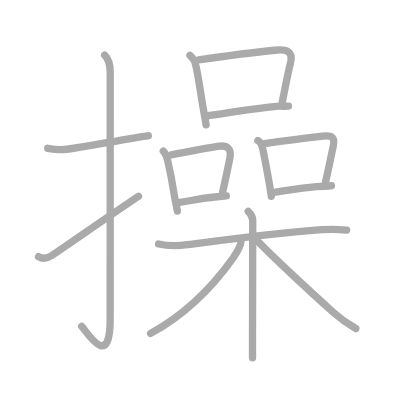
t = 0.00 s
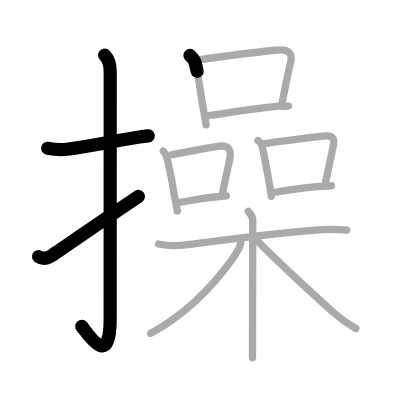
t = 3.25 s
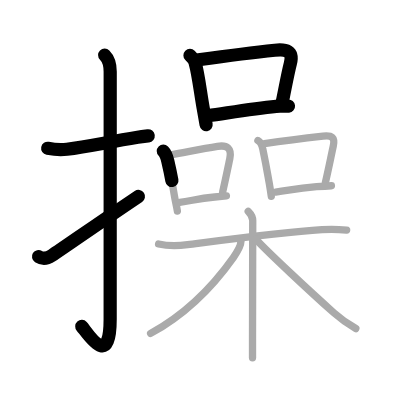
t = 6.50 s
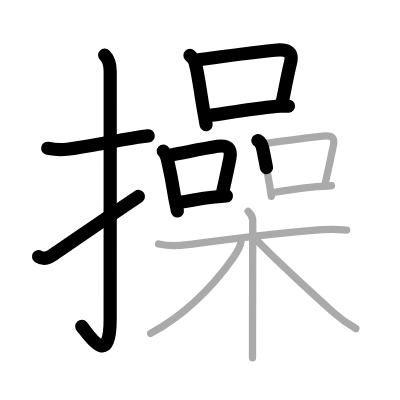
t = 9.50 s
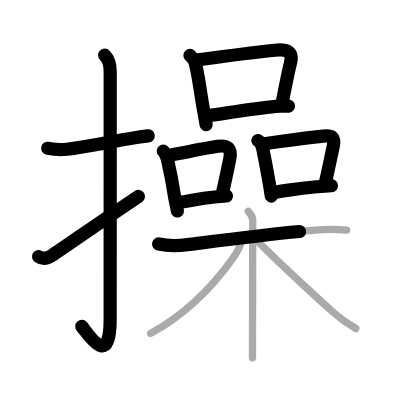
t = 12.75 s
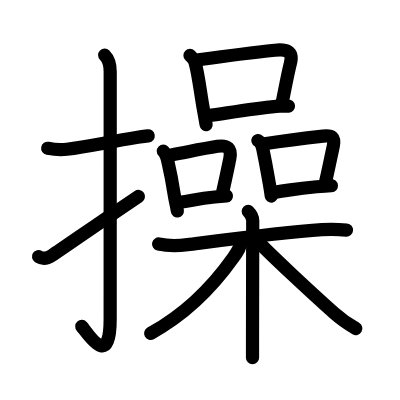
t = 16.00 s

The animated SVG that drew these frames (rendered in a browser with its animation timeline set to each time). Animation: 16 SMIL elements (animate=16); one cycle of 16.00 s.

<?xml version="1.0" standalone="no"?>
<!DOCTYPE svg PUBLIC "-//W3C//DTD SVG 1.1//EN"   "http://www.w3.org/Graphics/SVG/1.1/DTD/svg11.dtd">
<svg width="400px" height="400px"  version="1.1" xmlns="http://www.w3.org/2000/svg">
  <defs>
    <marker id="Triangle" viewBox="0 0 10 10" refX="0" refY="5" markerUnits="strokeWidth" markerWidth="3" style="stroke-opacity:0%;fill:#aaaaaa;" markerHeight="2" orient="auto">
      <path d="M 0 0 L 10 5 L 0 10 z" />
    </marker>
    
    <marker id="Arrow" viewBox="0 0 10 10" refX="5" refY="5" markerUnits="strokeWidth" markerWidth="1.8" style="stroke-opacity:0%;fill:#770000;" markerHeight="2" orient="auto">
      <path d="M 0 4 L 6 4 L 4 1 L 10 5 L 4 9 L 6 6 L 0 6 z" />
        <circle cx="5" cy="5" r="5" />
      </marker>
    
    <marker id="TriangleRed" viewBox="0 0 10 10" refX="0" refY="5" markerUnits="strokeWidth" markerWidth="3" style="stroke-opacity:0%;fill:#CC0000;" markerHeight="2" orient="auto">
      <path d="M 0 0 L 10 5 L 0 10 z" />
    </marker>
    
    <marker id="ArrowRed" viewBox="0 0 10 10" refX="5" refY="5" markerUnits="strokeWidth" markerWidth="1.8" style="stroke-opacity:0%;fill:#CC0000;" markerHeight="2" orient="auto">
      <path d="M 0 4 L 6 4 L 4 1 L 10 5 L 4 9 L 6 6 L 0 6 z" />
        <circle cx="5" cy="5" r="5" />
      </marker>
    
  </defs>
  
  <path style="fill:#ffffff; fill-opacity:100%; fill-rule:evenodd; stroke-width:0;" d="M 0 0 L 400px 0 L 400px 400px L 0 400px L 0 0" />

  <g transform="scale(3.6697247706422 3.6697247706422)">
<path style="fill:none; fill-opacity:0%; fill-rule:evenodd; stroke:#aaaaaa; stroke-opacity:100%; stroke-width: 1.5pt; stroke-linejoin:round; stroke-linecap:round;" d="M13 40.42c1.75 0.33 3.02 0.53 5.25 0.25c5.38-0.67 10.38-1.79 19.27-3.26c0.96-0.16 1.93-0.28 2.89-0.4"></path>
<path style="fill:none; fill-opacity:0%; fill-rule:evenodd; stroke:#aaaaaa; stroke-opacity:100%; stroke-width: 1.5pt; stroke-linejoin:round; stroke-linecap:round;" d="M28.52 15c0.99 0.99 1.51 2.5 1.51 4.52c0 15.23-0.01 55.96-0.01 67.4c0 14.25-6.32 3.53-7.77 2"></path>
<path style="fill:none; fill-opacity:0%; fill-rule:evenodd; stroke:#aaaaaa; stroke-opacity:100%; stroke-width: 1.5pt; stroke-linejoin:round; stroke-linecap:round;" d="M10.5 69.93c1.12 0.7 2.43 0.47 3.64-0.32c3.61-2.36 10.61-7.36 23.61-16.11"></path>
<path style="fill:none; fill-opacity:0%; fill-rule:evenodd; stroke:#aaaaaa; stroke-opacity:100%; stroke-width: 1.5pt; stroke-linejoin:round; stroke-linecap:round;" d="M51.77 15.1c0.56 0.56 1.34 1.26 1.46 2.25c0.8 2.82 1.38 7.86 2.14 12.13c0.3 1.65 0.57 3.21 0.8 4.52"></path>
<path style="fill:none; fill-opacity:0%; fill-rule:evenodd; stroke:#aaaaaa; stroke-opacity:100%; stroke-width: 1.5pt; stroke-linejoin:round; stroke-linecap:round;" d="M54.11 16.3c7.97-1.12 15.74-2.1 20.77-2.61c3.05-0.3 5.15 0.04 4.25 3.56c-0.75 2.95-1.31 6.14-2.2 10.48"></path>
<path style="fill:none; fill-opacity:0%; fill-rule:evenodd; stroke:#aaaaaa; stroke-opacity:100%; stroke-width: 1.5pt; stroke-linejoin:round; stroke-linecap:round;" d="M56.75 31.52c5.5-0.77 11.9-1.9 18.5-2.54c1.12-0.11 2.25 0.04 3.36-0.06"></path>
<path style="fill:none; fill-opacity:0%; fill-rule:evenodd; stroke:#aaaaaa; stroke-opacity:100%; stroke-width: 1.5pt; stroke-linejoin:round; stroke-linecap:round;" d="M44.5 41.18c0.6 0.6 0.98 1.65 1.22 2.7c0.9 3.87 1.25 5.88 1.78 9.34c0.22 1.45 0.67 3.09 0.83 4.28"></path>
<path style="fill:none; fill-opacity:0%; fill-rule:evenodd; stroke:#aaaaaa; stroke-opacity:100%; stroke-width: 1.5pt; stroke-linejoin:round; stroke-linecap:round;" d="M46.68 42.23c5.19-0.98 8.69-1.73 12.58-2.35c2.7-0.43 3.94 0.56 3.36 3.38c-0.61 2.94-1.07 5.23-1.93 8.98"></path>
<path style="fill:none; fill-opacity:0%; fill-rule:evenodd; stroke:#aaaaaa; stroke-opacity:100%; stroke-width: 1.5pt; stroke-linejoin:round; stroke-linecap:round;" d="M48.96 55.12c3.1-0.34 4.62-0.97 9.56-1.44c0.98-0.09 2.03-0.19 3.18-0.29"></path>
<path style="fill:none; fill-opacity:0%; fill-rule:evenodd; stroke:#aaaaaa; stroke-opacity:100%; stroke-width: 1.5pt; stroke-linejoin:round; stroke-linecap:round;" d="M70.28 38.29c0.84 0.46 1.12 1.29 1.33 2.3c1.01 4.91 1.12 5.73 1.77 9.39c0.21 1.21 0.4 2.4 0.55 3.52"></path>
<path style="fill:none; fill-opacity:0%; fill-rule:evenodd; stroke:#aaaaaa; stroke-opacity:100%; stroke-width: 1.5pt; stroke-linejoin:round; stroke-linecap:round;" d="M72.07 39.15c6.44-0.93 12.4-1.64 15.96-2.05c2.44-0.28 3.31 0.29 2.78 2.76c-0.67 3.05-1.19 5.79-2.13 9.84"></path>
<path style="fill:none; fill-opacity:0%; fill-rule:evenodd; stroke:#aaaaaa; stroke-opacity:100%; stroke-width: 1.5pt; stroke-linejoin:round; stroke-linecap:round;" d="M75.12 52.35c5.01-0.73 5.83-1.03 11.16-1.47c1.17-0.09 2.49-0.19 4.03-0.27"></path>
<path style="fill:none; fill-opacity:0%; fill-rule:evenodd; stroke:#aaaaaa; stroke-opacity:100%; stroke-width: 1.5pt; stroke-linejoin:round; stroke-linecap:round;" d="M43.22 66.48c2.5 0.56 5.36 0.51 7.9 0.19c9.26-1.17 25.72-3.35 36.63-4.08c2.17-0.14 4.5-0.09 6.71 0.1"></path>
<path style="fill:none; fill-opacity:0%; fill-rule:evenodd; stroke:#aaaaaa; stroke-opacity:100%; stroke-width: 1.5pt; stroke-linejoin:round; stroke-linecap:round;" d="M67.64 57.59c0.82 0.82 1.23 1.73 1.23 2.53c0 5.73-0.05 21.88-0.06 32.38c0 1.88 0 3.59 0 5.02"></path>
<path style="fill:none; fill-opacity:0%; fill-rule:evenodd; stroke:#aaaaaa; stroke-opacity:100%; stroke-width: 1.5pt; stroke-linejoin:round; stroke-linecap:round;" d="M65.66 65.76c0 1.37-0.85 2.68-2.07 4.42C58 78.07 50.12 85.88 41.04 90.85"></path>
<path style="fill:none; fill-opacity:0%; fill-rule:evenodd; stroke:#aaaaaa; stroke-opacity:100%; stroke-width: 1.5pt; stroke-linejoin:round; stroke-linecap:round;" d="M69.66 65.12C73 68.75 84.54 79.48 91 85.26c1.46 1.31 3.75 2.99 5.96 4.27"></path>

<path style="fill:none; fill-opacity:0%; fill-rule:evenodd; stroke:#000000; stroke-opacity:100%; stroke-width: 2.7pt; stroke-linejoin:round; stroke-linecap:round;" d="M13 40.42c1.75 0.33 3.02 0.53 5.25 0.25c5.38-0.67 10.38-1.79 19.27-3.26c0.96-0.16 1.93-0.28 2.89-0.4" pathLength="100" stroke-dashoffset="100" stroke-dasharray="100 105"><animate id="dashAnim1" attributeName="stroke-dashoffset" from="100" to="0" dur="1s" calcMode="linear" fill="freeze"/></path>
<path style="fill:none; fill-opacity:0%; fill-rule:evenodd; stroke:#000000; stroke-opacity:100%; stroke-width: 2.7pt; stroke-linejoin:round; stroke-linecap:round;" d="M28.52 15c0.99 0.99 1.51 2.5 1.51 4.52c0 15.23-0.01 55.96-0.01 67.4c0 14.25-6.32 3.53-7.77 2" pathLength="100" stroke-dashoffset="100" stroke-dasharray="100 105"><animate id="dashAnim2" attributeName="stroke-dashoffset" from="100" to="0" dur="1s" calcMode="linear" begin="dashAnim1.end" fill="freeze"/></path>
<path style="fill:none; fill-opacity:0%; fill-rule:evenodd; stroke:#000000; stroke-opacity:100%; stroke-width: 2.7pt; stroke-linejoin:round; stroke-linecap:round;" d="M10.5 69.93c1.12 0.7 2.43 0.47 3.64-0.32c3.61-2.36 10.61-7.36 23.61-16.11" pathLength="100" stroke-dashoffset="100" stroke-dasharray="100 105"><animate id="dashAnim3" attributeName="stroke-dashoffset" from="100" to="0" dur="1s" calcMode="linear" begin="dashAnim2.end" fill="freeze"/></path>
<path style="fill:none; fill-opacity:0%; fill-rule:evenodd; stroke:#000000; stroke-opacity:100%; stroke-width: 2.7pt; stroke-linejoin:round; stroke-linecap:round;" d="M51.77 15.1c0.56 0.56 1.34 1.26 1.46 2.25c0.8 2.82 1.38 7.86 2.14 12.13c0.3 1.65 0.57 3.21 0.8 4.52" pathLength="100" stroke-dashoffset="100" stroke-dasharray="100 105"><animate id="dashAnim4" attributeName="stroke-dashoffset" from="100" to="0" dur="1s" calcMode="linear" begin="dashAnim3.end" fill="freeze"/></path>
<path style="fill:none; fill-opacity:0%; fill-rule:evenodd; stroke:#000000; stroke-opacity:100%; stroke-width: 2.7pt; stroke-linejoin:round; stroke-linecap:round;" d="M54.11 16.3c7.97-1.12 15.74-2.1 20.77-2.61c3.05-0.3 5.15 0.04 4.25 3.56c-0.75 2.95-1.31 6.14-2.2 10.48" pathLength="100" stroke-dashoffset="100" stroke-dasharray="100 105"><animate id="dashAnim5" attributeName="stroke-dashoffset" from="100" to="0" dur="1s" calcMode="linear" begin="dashAnim4.end" fill="freeze"/></path>
<path style="fill:none; fill-opacity:0%; fill-rule:evenodd; stroke:#000000; stroke-opacity:100%; stroke-width: 2.7pt; stroke-linejoin:round; stroke-linecap:round;" d="M56.75 31.52c5.5-0.77 11.9-1.9 18.5-2.54c1.12-0.11 2.25 0.04 3.36-0.06" pathLength="100" stroke-dashoffset="100" stroke-dasharray="100 105"><animate id="dashAnim6" attributeName="stroke-dashoffset" from="100" to="0" dur="1s" calcMode="linear" begin="dashAnim5.end" fill="freeze"/></path>
<path style="fill:none; fill-opacity:0%; fill-rule:evenodd; stroke:#000000; stroke-opacity:100%; stroke-width: 2.7pt; stroke-linejoin:round; stroke-linecap:round;" d="M44.5 41.18c0.6 0.6 0.98 1.65 1.22 2.7c0.9 3.87 1.25 5.88 1.78 9.34c0.22 1.45 0.67 3.09 0.83 4.28" pathLength="100" stroke-dashoffset="100" stroke-dasharray="100 105"><animate id="dashAnim7" attributeName="stroke-dashoffset" from="100" to="0" dur="1s" calcMode="linear" begin="dashAnim6.end" fill="freeze"/></path>
<path style="fill:none; fill-opacity:0%; fill-rule:evenodd; stroke:#000000; stroke-opacity:100%; stroke-width: 2.7pt; stroke-linejoin:round; stroke-linecap:round;" d="M46.68 42.23c5.19-0.98 8.69-1.73 12.58-2.35c2.7-0.43 3.94 0.56 3.36 3.38c-0.61 2.94-1.07 5.23-1.93 8.98" pathLength="100" stroke-dashoffset="100" stroke-dasharray="100 105"><animate id="dashAnim8" attributeName="stroke-dashoffset" from="100" to="0" dur="1s" calcMode="linear" begin="dashAnim7.end" fill="freeze"/></path>
<path style="fill:none; fill-opacity:0%; fill-rule:evenodd; stroke:#000000; stroke-opacity:100%; stroke-width: 2.7pt; stroke-linejoin:round; stroke-linecap:round;" d="M48.96 55.12c3.1-0.34 4.62-0.97 9.56-1.44c0.98-0.09 2.03-0.19 3.18-0.29" pathLength="100" stroke-dashoffset="100" stroke-dasharray="100 105"><animate id="dashAnim9" attributeName="stroke-dashoffset" from="100" to="0" dur="1s" calcMode="linear" begin="dashAnim8.end" fill="freeze"/></path>
<path style="fill:none; fill-opacity:0%; fill-rule:evenodd; stroke:#000000; stroke-opacity:100%; stroke-width: 2.7pt; stroke-linejoin:round; stroke-linecap:round;" d="M70.28 38.29c0.84 0.46 1.12 1.29 1.33 2.3c1.01 4.91 1.12 5.73 1.77 9.39c0.21 1.21 0.4 2.4 0.55 3.52" pathLength="100" stroke-dashoffset="100" stroke-dasharray="100 105"><animate id="dashAnim10" attributeName="stroke-dashoffset" from="100" to="0" dur="1s" calcMode="linear" begin="dashAnim9.end" fill="freeze"/></path>
<path style="fill:none; fill-opacity:0%; fill-rule:evenodd; stroke:#000000; stroke-opacity:100%; stroke-width: 2.7pt; stroke-linejoin:round; stroke-linecap:round;" d="M72.07 39.15c6.44-0.93 12.4-1.64 15.96-2.05c2.44-0.28 3.31 0.29 2.78 2.76c-0.67 3.05-1.19 5.79-2.13 9.84" pathLength="100" stroke-dashoffset="100" stroke-dasharray="100 105"><animate id="dashAnim11" attributeName="stroke-dashoffset" from="100" to="0" dur="1s" calcMode="linear" begin="dashAnim10.end" fill="freeze"/></path>
<path style="fill:none; fill-opacity:0%; fill-rule:evenodd; stroke:#000000; stroke-opacity:100%; stroke-width: 2.7pt; stroke-linejoin:round; stroke-linecap:round;" d="M75.12 52.35c5.01-0.73 5.83-1.03 11.16-1.47c1.17-0.09 2.49-0.19 4.03-0.27" pathLength="100" stroke-dashoffset="100" stroke-dasharray="100 105"><animate id="dashAnim12" attributeName="stroke-dashoffset" from="100" to="0" dur="1s" calcMode="linear" begin="dashAnim11.end" fill="freeze"/></path>
<path style="fill:none; fill-opacity:0%; fill-rule:evenodd; stroke:#000000; stroke-opacity:100%; stroke-width: 2.7pt; stroke-linejoin:round; stroke-linecap:round;" d="M43.22 66.48c2.5 0.56 5.36 0.51 7.9 0.19c9.26-1.17 25.72-3.35 36.63-4.08c2.17-0.14 4.5-0.09 6.71 0.1" pathLength="100" stroke-dashoffset="100" stroke-dasharray="100 105"><animate id="dashAnim13" attributeName="stroke-dashoffset" from="100" to="0" dur="1s" calcMode="linear" begin="dashAnim12.end" fill="freeze"/></path>
<path style="fill:none; fill-opacity:0%; fill-rule:evenodd; stroke:#000000; stroke-opacity:100%; stroke-width: 2.7pt; stroke-linejoin:round; stroke-linecap:round;" d="M67.64 57.59c0.82 0.82 1.23 1.73 1.23 2.53c0 5.73-0.05 21.88-0.06 32.38c0 1.88 0 3.59 0 5.02" pathLength="100" stroke-dashoffset="100" stroke-dasharray="100 105"><animate id="dashAnim14" attributeName="stroke-dashoffset" from="100" to="0" dur="1s" calcMode="linear" begin="dashAnim13.end" fill="freeze"/></path>
<path style="fill:none; fill-opacity:0%; fill-rule:evenodd; stroke:#000000; stroke-opacity:100%; stroke-width: 2.7pt; stroke-linejoin:round; stroke-linecap:round;" d="M65.66 65.76c0 1.37-0.85 2.68-2.07 4.42C58 78.07 50.12 85.88 41.04 90.85" pathLength="100" stroke-dashoffset="100" stroke-dasharray="100 105"><animate id="dashAnim15" attributeName="stroke-dashoffset" from="100" to="0" dur="1s" calcMode="linear" begin="dashAnim14.end" fill="freeze"/></path>
<path style="fill:none; fill-opacity:0%; fill-rule:evenodd; stroke:#000000; stroke-opacity:100%; stroke-width: 2.7pt; stroke-linejoin:round; stroke-linecap:round;" d="M69.66 65.12C73 68.75 84.54 79.48 91 85.26c1.46 1.31 3.75 2.99 5.96 4.27" pathLength="100" stroke-dashoffset="100" stroke-dasharray="100 105"><animate id="dashAnim16" attributeName="stroke-dashoffset" from="100" to="0" dur="1s" calcMode="linear" begin="dashAnim15.end" fill="freeze"/></path>

</g>

</svg>  
          
